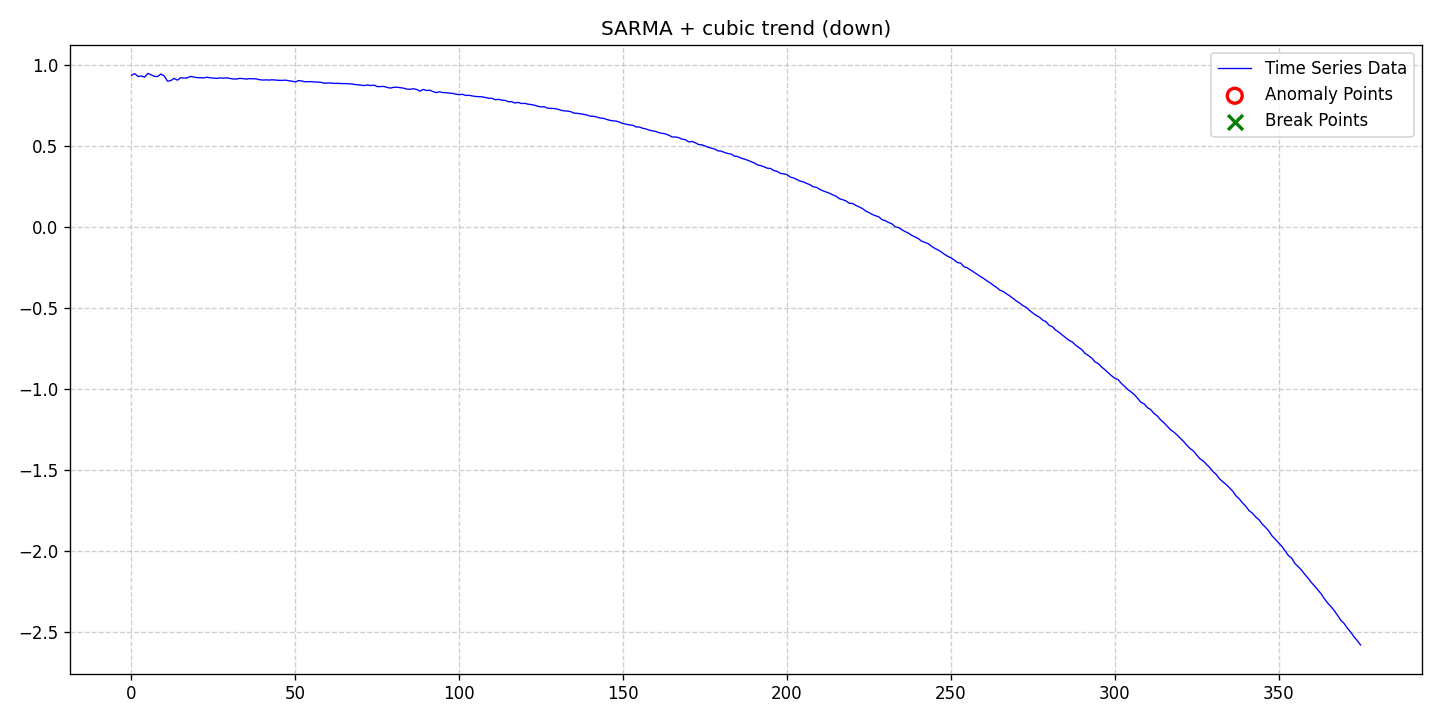

The data file committed next to this chart (first rows):
date, data, stationary, det_lin_up, det_lin_down, det_quad, det_cubic, det_exp, det_damped, stoc_trend, volatility, single_seas, multiple_seas, point_anom_single, point_anom_multi, collect_anom, context_anom, mean_shift, var_shift, trend_shift, point_anom_count, point_anom_location, point_anom_point, collect_anom_count
2020-01-01, 0.9386, 0, 0, 0, 0, 1, 0, 0, 0, 0, 1, 0, 0, 0, 0, 0, 0, 0, 0, 0, none, , 0
2020-01-02, 0.9482, 0, 0, 0, 0, 1, 0, 0, 0, 0, 1, 0, 0, 0, 0, 0, 0, 0, 0, 0, none, , 0
2020-01-03, 0.9309, 0, 0, 0, 0, 1, 0, 0, 0, 0, 1, 0, 0, 0, 0, 0, 0, 0, 0, 0, none, , 0
2020-01-04, 0.9339, 0, 0, 0, 0, 1, 0, 0, 0, 0, 1, 0, 0, 0, 0, 0, 0, 0, 0, 0, none, , 0
2020-01-05, 0.9268, 0, 0, 0, 0, 1, 0, 0, 0, 0, 1, 0, 0, 0, 0, 0, 0, 0, 0, 0, none, , 0
2020-01-06, 0.9501, 0, 0, 0, 0, 1, 0, 0, 0, 0, 1, 0, 0, 0, 0, 0, 0, 0, 0, 0, none, , 0
2020-01-07, 0.9415, 0, 0, 0, 0, 1, 0, 0, 0, 0, 1, 0, 0, 0, 0, 0, 0, 0, 0, 0, none, , 0
2020-01-08, 0.931, 0, 0, 0, 0, 1, 0, 0, 0, 0, 1, 0, 0, 0, 0, 0, 0, 0, 0, 0, none, , 0
2020-01-09, 0.9311, 0, 0, 0, 0, 1, 0, 0, 0, 0, 1, 0, 0, 0, 0, 0, 0, 0, 0, 0, none, , 0
2020-01-10, 0.9461, 0, 0, 0, 0, 1, 0, 0, 0, 0, 1, 0, 0, 0, 0, 0, 0, 0, 0, 0, none, , 0
2020-01-11, 0.9338, 0, 0, 0, 0, 1, 0, 0, 0, 0, 1, 0, 0, 0, 0, 0, 0, 0, 0, 0, none, , 0
2020-01-12, 0.9018, 0, 0, 0, 0, 1, 0, 0, 0, 0, 1, 0, 0, 0, 0, 0, 0, 0, 0, 0, none, , 0
2020-01-13, 0.9053, 0, 0, 0, 0, 1, 0, 0, 0, 0, 1, 0, 0, 0, 0, 0, 0, 0, 0, 0, none, , 0
2020-01-14, 0.9193, 0, 0, 0, 0, 1, 0, 0, 0, 0, 1, 0, 0, 0, 0, 0, 0, 0, 0, 0, none, , 0
2020-01-15, 0.9081, 0, 0, 0, 0, 1, 0, 0, 0, 0, 1, 0, 0, 0, 0, 0, 0, 0, 0, 0, none, , 0
2020-01-16, 0.9231, 0, 0, 0, 0, 1, 0, 0, 0, 0, 1, 0, 0, 0, 0, 0, 0, 0, 0, 0, none, , 0
2020-01-17, 0.9212, 0, 0, 0, 0, 1, 0, 0, 0, 0, 1, 0, 0, 0, 0, 0, 0, 0, 0, 0, none, , 0
2020-01-18, 0.9224, 0, 0, 0, 0, 1, 0, 0, 0, 0, 1, 0, 0, 0, 0, 0, 0, 0, 0, 0, none, , 0
2020-01-19, 0.9314, 0, 0, 0, 0, 1, 0, 0, 0, 0, 1, 0, 0, 0, 0, 0, 0, 0, 0, 0, none, , 0
2020-01-20, 0.9278, 0, 0, 0, 0, 1, 0, 0, 0, 0, 1, 0, 0, 0, 0, 0, 0, 0, 0, 0, none, , 0
2020-01-21, 0.9239, 0, 0, 0, 0, 1, 0, 0, 0, 0, 1, 0, 0, 0, 0, 0, 0, 0, 0, 0, none, , 0
2020-01-22, 0.9236, 0, 0, 0, 0, 1, 0, 0, 0, 0, 1, 0, 0, 0, 0, 0, 0, 0, 0, 0, none, , 0
2020-01-23, 0.922, 0, 0, 0, 0, 1, 0, 0, 0, 0, 1, 0, 0, 0, 0, 0, 0, 0, 0, 0, none, , 0
2020-01-24, 0.9262, 0, 0, 0, 0, 1, 0, 0, 0, 0, 1, 0, 0, 0, 0, 0, 0, 0, 0, 0, none, , 0
2020-01-25, 0.9228, 0, 0, 0, 0, 1, 0, 0, 0, 0, 1, 0, 0, 0, 0, 0, 0, 0, 0, 0, none, , 0
2020-01-26, 0.9211, 0, 0, 0, 0, 1, 0, 0, 0, 0, 1, 0, 0, 0, 0, 0, 0, 0, 0, 0, none, , 0
2020-01-27, 0.9192, 0, 0, 0, 0, 1, 0, 0, 0, 0, 1, 0, 0, 0, 0, 0, 0, 0, 0, 0, none, , 0
2020-01-28, 0.922, 0, 0, 0, 0, 1, 0, 0, 0, 0, 1, 0, 0, 0, 0, 0, 0, 0, 0, 0, none, , 0
2020-01-29, 0.9202, 0, 0, 0, 0, 1, 0, 0, 0, 0, 1, 0, 0, 0, 0, 0, 0, 0, 0, 0, none, , 0
2020-01-30, 0.9228, 0, 0, 0, 0, 1, 0, 0, 0, 0, 1, 0, 0, 0, 0, 0, 0, 0, 0, 0, none, , 0
2020-01-31, 0.9191, 0, 0, 0, 0, 1, 0, 0, 0, 0, 1, 0, 0, 0, 0, 0, 0, 0, 0, 0, none, , 0
2020-02-01, 0.9154, 0, 0, 0, 0, 1, 0, 0, 0, 0, 1, 0, 0, 0, 0, 0, 0, 0, 0, 0, none, , 0
2020-02-02, 0.9151, 0, 0, 0, 0, 1, 0, 0, 0, 0, 1, 0, 0, 0, 0, 0, 0, 0, 0, 0, none, , 0
2020-02-03, 0.919, 0, 0, 0, 0, 1, 0, 0, 0, 0, 1, 0, 0, 0, 0, 0, 0, 0, 0, 0, none, , 0
2020-02-04, 0.9178, 0, 0, 0, 0, 1, 0, 0, 0, 0, 1, 0, 0, 0, 0, 0, 0, 0, 0, 0, none, , 0
2020-02-05, 0.9147, 0, 0, 0, 0, 1, 0, 0, 0, 0, 1, 0, 0, 0, 0, 0, 0, 0, 0, 0, none, , 0
2020-02-06, 0.9175, 0, 0, 0, 0, 1, 0, 0, 0, 0, 1, 0, 0, 0, 0, 0, 0, 0, 0, 0, none, , 0
2020-02-07, 0.9166, 0, 0, 0, 0, 1, 0, 0, 0, 0, 1, 0, 0, 0, 0, 0, 0, 0, 0, 0, none, , 0
2020-02-08, 0.9162, 0, 0, 0, 0, 1, 0, 0, 0, 0, 1, 0, 0, 0, 0, 0, 0, 0, 0, 0, none, , 0
2020-02-09, 0.9113, 0, 0, 0, 0, 1, 0, 0, 0, 0, 1, 0, 0, 0, 0, 0, 0, 0, 0, 0, none, , 0
2020-02-10, 0.9088, 0, 0, 0, 0, 1, 0, 0, 0, 0, 1, 0, 0, 0, 0, 0, 0, 0, 0, 0, none, , 0
2020-02-11, 0.91, 0, 0, 0, 0, 1, 0, 0, 0, 0, 1, 0, 0, 0, 0, 0, 0, 0, 0, 0, none, , 0
2020-02-12, 0.9088, 0, 0, 0, 0, 1, 0, 0, 0, 0, 1, 0, 0, 0, 0, 0, 0, 0, 0, 0, none, , 0
2020-02-13, 0.9105, 0, 0, 0, 0, 1, 0, 0, 0, 0, 1, 0, 0, 0, 0, 0, 0, 0, 0, 0, none, , 0
2020-02-14, 0.9085, 0, 0, 0, 0, 1, 0, 0, 0, 0, 1, 0, 0, 0, 0, 0, 0, 0, 0, 0, none, , 0
2020-02-15, 0.9068, 0, 0, 0, 0, 1, 0, 0, 0, 0, 1, 0, 0, 0, 0, 0, 0, 0, 0, 0, none, , 0
2020-02-16, 0.907, 0, 0, 0, 0, 1, 0, 0, 0, 0, 1, 0, 0, 0, 0, 0, 0, 0, 0, 0, none, , 0
2020-02-17, 0.908, 0, 0, 0, 0, 1, 0, 0, 0, 0, 1, 0, 0, 0, 0, 0, 0, 0, 0, 0, none, , 0
2020-02-18, 0.9046, 0, 0, 0, 0, 1, 0, 0, 0, 0, 1, 0, 0, 0, 0, 0, 0, 0, 0, 0, none, , 0
2020-02-19, 0.9021, 0, 0, 0, 0, 1, 0, 0, 0, 0, 1, 0, 0, 0, 0, 0, 0, 0, 0, 0, none, , 0
2020-02-20, 0.8969, 0, 0, 0, 0, 1, 0, 0, 0, 0, 1, 0, 0, 0, 0, 0, 0, 0, 0, 0, none, , 0
2020-02-21, 0.9057, 0, 0, 0, 0, 1, 0, 0, 0, 0, 1, 0, 0, 0, 0, 0, 0, 0, 0, 0, none, , 0
2020-02-22, 0.9029, 0, 0, 0, 0, 1, 0, 0, 0, 0, 1, 0, 0, 0, 0, 0, 0, 0, 0, 0, none, , 0
2020-02-23, 0.8977, 0, 0, 0, 0, 1, 0, 0, 0, 0, 1, 0, 0, 0, 0, 0, 0, 0, 0, 0, none, , 0
2020-02-24, 0.8992, 0, 0, 0, 0, 1, 0, 0, 0, 0, 1, 0, 0, 0, 0, 0, 0, 0, 0, 0, none, , 0
2020-02-25, 0.899, 0, 0, 0, 0, 1, 0, 0, 0, 0, 1, 0, 0, 0, 0, 0, 0, 0, 0, 0, none, , 0
2020-02-26, 0.8964, 0, 0, 0, 0, 1, 0, 0, 0, 0, 1, 0, 0, 0, 0, 0, 0, 0, 0, 0, none, , 0
2020-02-27, 0.8964, 0, 0, 0, 0, 1, 0, 0, 0, 0, 1, 0, 0, 0, 0, 0, 0, 0, 0, 0, none, , 0
2020-02-28, 0.8939, 0, 0, 0, 0, 1, 0, 0, 0, 0, 1, 0, 0, 0, 0, 0, 0, 0, 0, 0, none, , 0
2020-02-29, 0.889, 0, 0, 0, 0, 1, 0, 0, 0, 0, 1, 0, 0, 0, 0, 0, 0, 0, 0, 0, none, , 0
... 316 more rows
